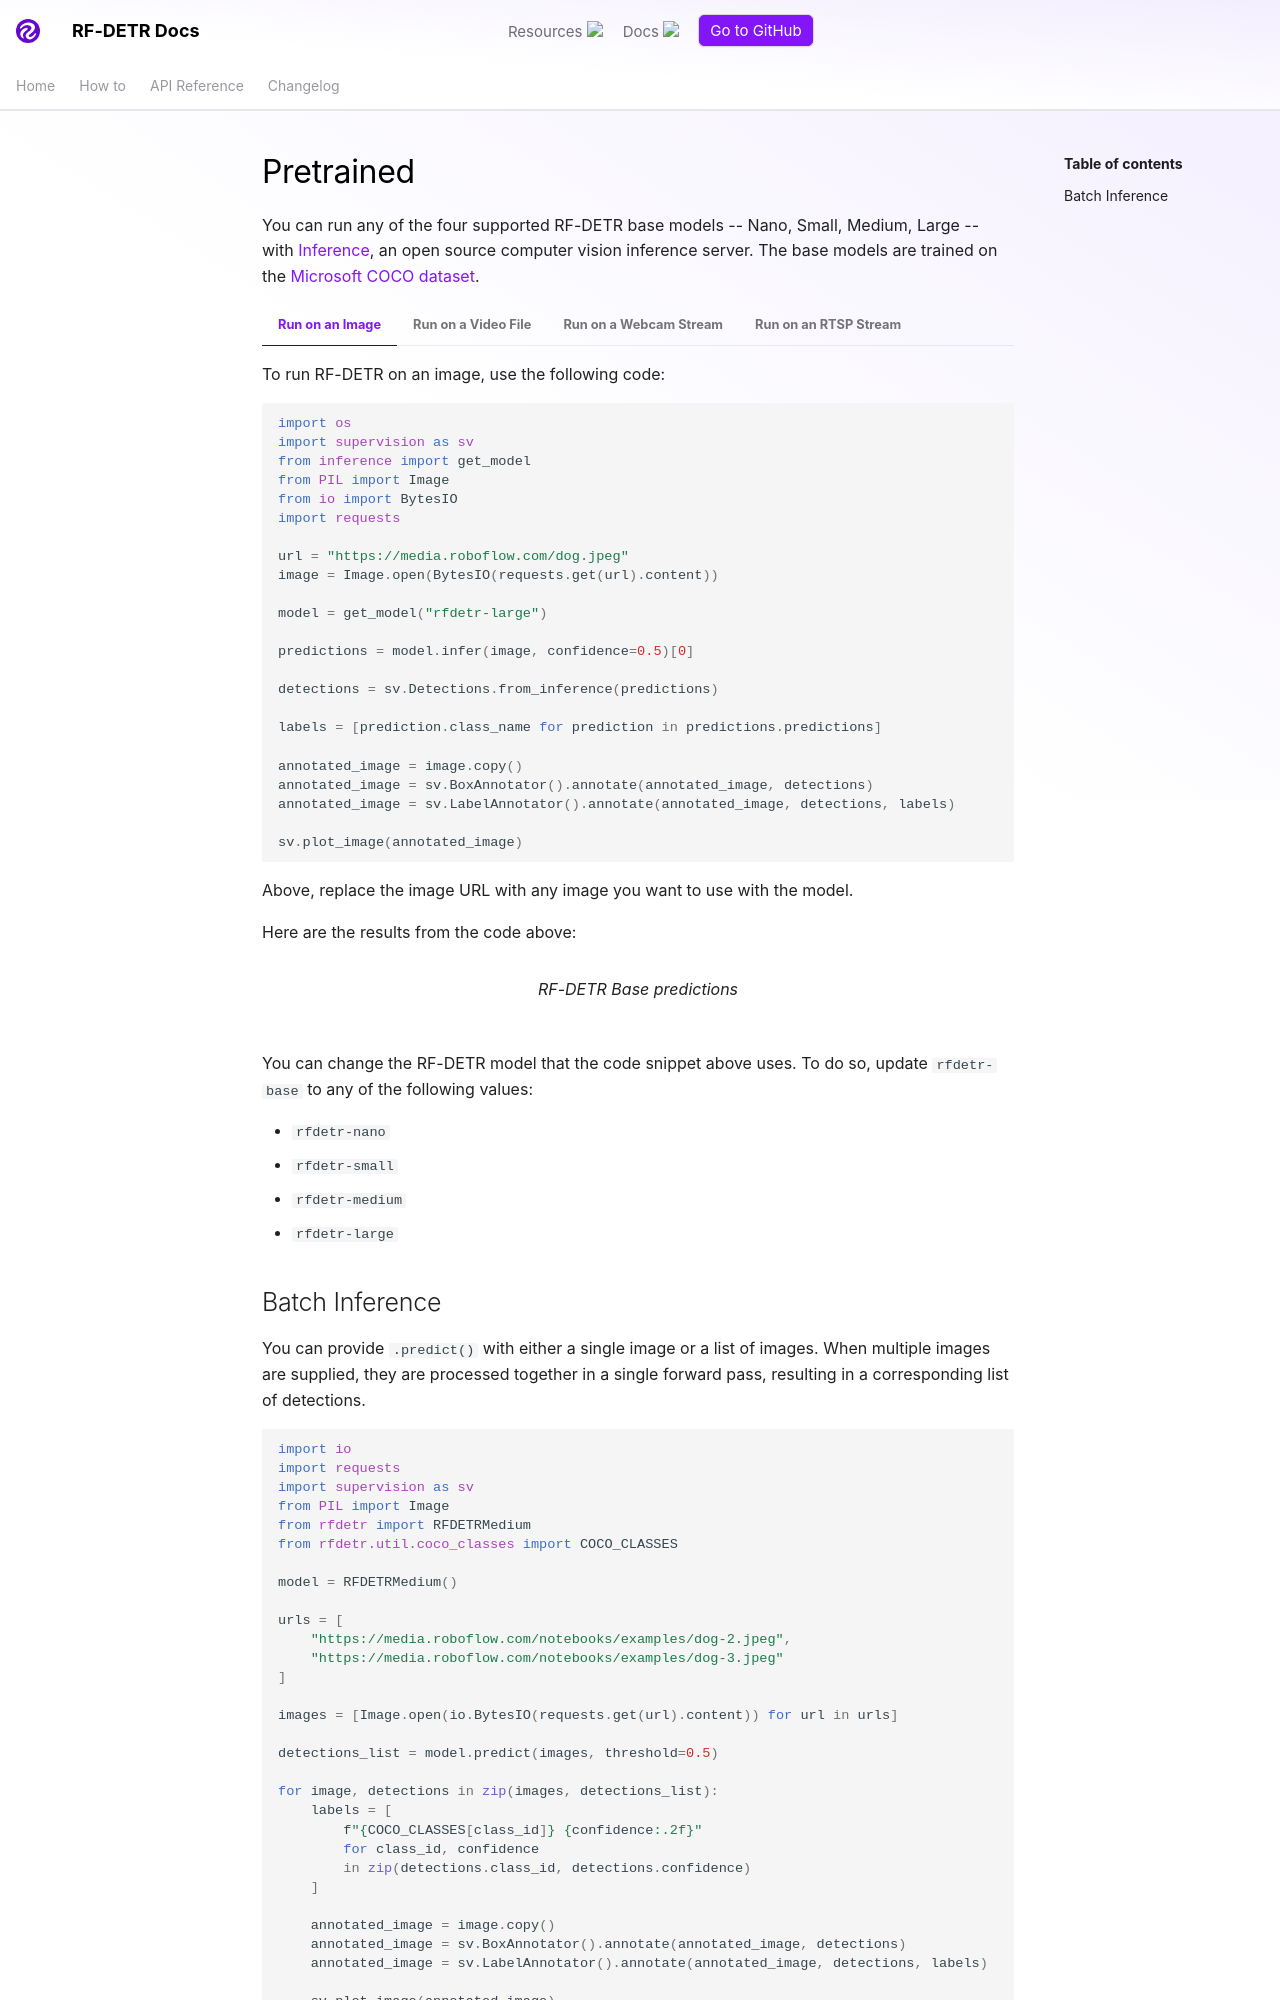

repository: cristian-montes/rf-detr · page: develop/learn/pretrained/index.html · generator: mkdocs

You can run any of the four supported RF-DETR base models -- Nano, Small, Medium, Large -- with [Inference](https://github.com/roboflow/inference), an open source computer vision inference server. The base models are trained on the [Microsoft COCO dataset](https://universe.roboflow.com/microsoft/coco).

=== "Run on an Image"

    To run RF-DETR on an image, use the following code:

    ```python
    import os
    import supervision as sv
    from inference import get_model
    from PIL import Image
    from io import BytesIO
    import requests

    url = "https://media.roboflow.com/dog.jpeg"
    image = Image.open(BytesIO(requests.get(url).content))

    model = get_model("rfdetr-large")

    predictions = model.infer(image, confidence=0.5)[0]

    detections = sv.Detections.from_inference(predictions)

    labels = [prediction.class_name for prediction in predictions.predictions]

    annotated_image = image.copy()
    annotated_image = sv.BoxAnnotator().annotate(annotated_image, detections)
    annotated_image = sv.LabelAnnotator().annotate(annotated_image, detections, labels)

    sv.plot_image(annotated_image)
    ```

    Above, replace the image URL with any image you want to use with the model.

    Here are the results from the code above:

    <figure markdown="span">
    ![](https://media.roboflow.com/rfdetr-docs/annotated_image_base.jpg){ width=300 }
    <figcaption>RF-DETR Base predictions</figcaption>
    </figure>


=== "Run on a Video File"

    To run RF-DETR on a video file, use the following code:

    ```python
    import supervision as sv
    from rfdetr import RFDETRMedium
    from rfdetr.util.coco_classes import COCO_CLASSES

    model = RFDETRMedium()

    def callback(frame, index):
        detections = model.predict(frame[:, :, ::-1], threshold=0.5)

        labels = [
            f"{COCO_CLASSES[class_id]} {confidence:.2f}"
            for class_id, confidence
            in zip(detections.class_id, detections.confidence)
        ]

        annotated_frame = frame.copy()
        annotated_frame = sv.BoxAnnotator().annotate(annotated_frame, detections)
        annotated_frame = sv.LabelAnnotator().annotate(annotated_frame, detections, labels)
        return annotated_frame

    sv.process_video(
        source_path=<SOURCE_VIDEO_PATH>,
        target_path=<TARGET_VIDEO_PATH>,
        callback=callback
    )
    ```

    Above, set your `SOURCE_VIDEO_PATH` and `TARGET_VIDEO_PATH` to the directories of the video you want to process and where you want to save the results from inference, respectively.

=== "Run on a Webcam Stream"

    To run RF-DETR on a webcam input, use the following code:

    ```python
    import cv2
    import supervision as sv
    from rfdetr import RFDETRMedium
    from rfdetr.util.coco_classes import COCO_CLASSES

    model = RFDETRMedium()

    cap = cv2.VideoCapture(0)
    while True:
        success, frame = cap.read()
        if not success:
            break

        detections = model.predict(frame[:, :, ::-1], threshold=0.5)

        labels = [
            f"{COCO_CLASSES[class_id]} {confidence:.2f}"
            for class_id, confidence
            in zip(detections.class_id, detections.confidence)
        ]

        annotated_frame = frame.copy()
        annotated_frame = sv.BoxAnnotator().annotate(annotated_frame, detections)
        annotated_frame = sv.LabelAnnotator().annotate(annotated_frame, detections, labels)

        cv2.imshow("Webcam", annotated_frame)

        if cv2.waitKey(1) & 0xFF == ord('q'):
            break

    cap.release()
    cv2.destroyAllWindows()
    ```

=== "Run on an RTSP Stream"

    To run RF-DETR on an RTSP (Real Time Streaming Protocol) stream, use the following code:

    ```python
    import cv2
    import supervision as sv
    from rfdetr import RFDETRMedium
    from rfdetr.util.coco_classes import COCO_CLASSES

    model = RFDETRMedium()

    cap = cv2.VideoCapture(<RTSP_STREAM_URL>)
    while True:
        success, frame = cap.read()
        if not success:
            break

        detections = model.predict(frame[:, :, ::-1], threshold=0.5)

        labels = [
            f"{COCO_CLASSES[class_id]} {confidence:.2f}"
            for class_id, confidence
            in zip(detections.class_id, detections.confidence)
        ]

        annotated_frame = frame.copy()
        annotated_frame = sv.BoxAnnotator().annotate(annotated_frame, detections)
        annotated_frame = sv.LabelAnnotator().annotate(annotated_frame, detections, labels)

        cv2.imshow("RTSP Stream", annotated_frame)

        if cv2.waitKey(1) & 0xFF == ord('q'):
            break

    cap.release()
    cv2.destroyAllWindows()
    ```

You can change the RF-DETR model that the code snippet above uses. To do so, update `rfdetr-base` to any of the following values:

- `rfdetr-nano`
- `rfdetr-small`
- `rfdetr-medium`
- `rfdetr-large`
